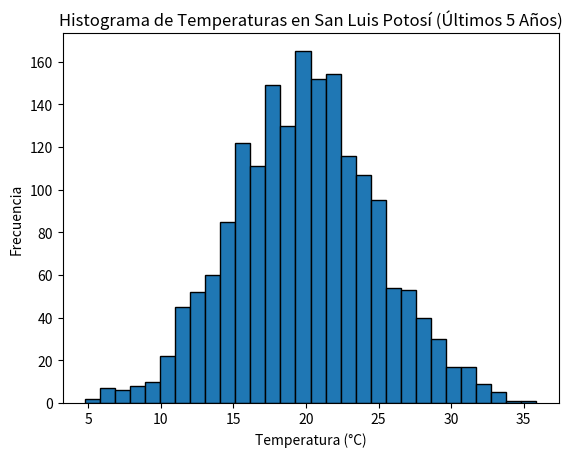
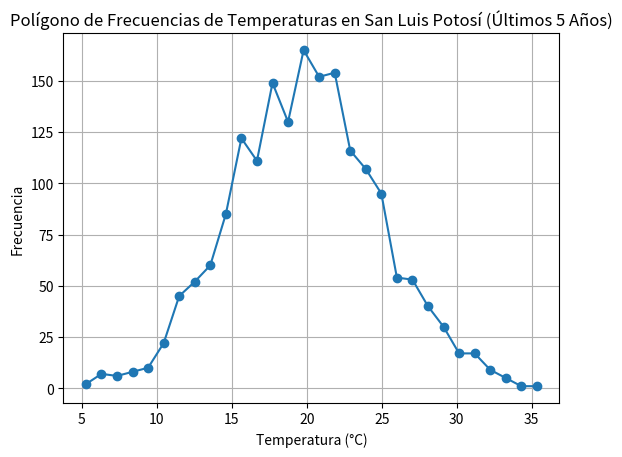
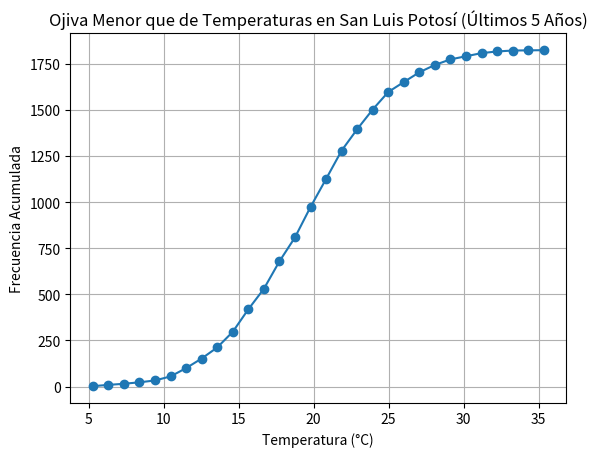
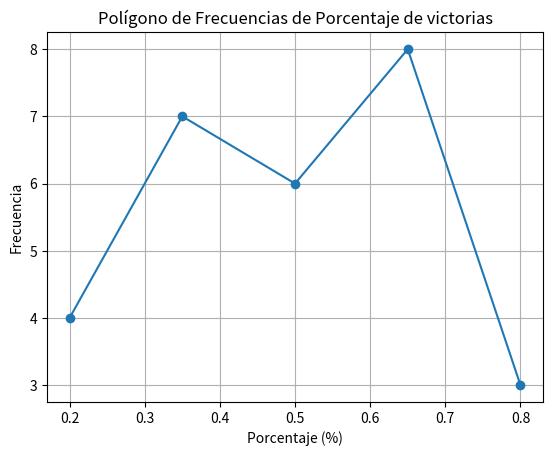
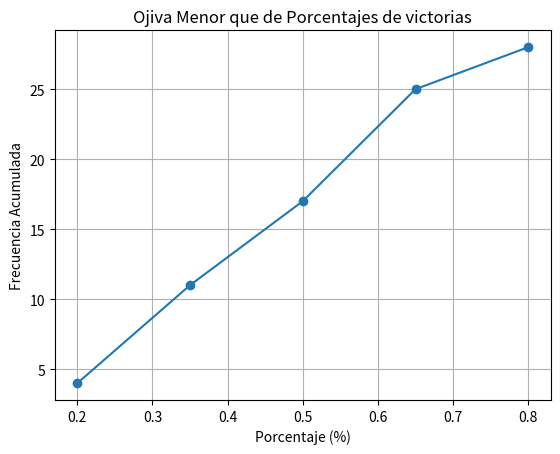

The script that saved these images, in order:
# -*- coding: utf-8 -*-
"""Cuadros y gráficos estadísticos   Error cuadrático medio 178361.ipynb

Automatically generated by Colab.

Original file is located at
    https://colab.research.google.com/drive/1vuDRjdQRgqyU75XyBw3I70MAO4THYvKT

# Generar Datos de Temperatura y Crear Histograma

Temperatura en la ciudad de San Luis Potosí en los últimos 5 años

# **Histograma**

**Simulación de Datos**

Para este ejercicio, hemos simulado datos de temperatura utilizando una distribución normal con una media de 20°C y una desviación estándar de 5°C. Esto nos proporciona un conjunto de datos que representa las temperaturas diarias durante los últimos 5 años.

**Histograma**

El histograma es una representación gráfica que muestra la distribución de los datos de temperatura. En el histograma, el eje horizontal representa los rangos de temperatura, mientras que el eje vertical muestra la frecuencia de ocurrencia de cada rango de temperatura.

**Propósito**: El histograma nos ayuda a visualizar cómo se distribuyen las temperaturas a lo largo del tiempo, identificar patrones y detectar posibles valores atípicos.
"""

import numpy as np
import matplotlib.pyplot as plt

# Simular datos de temperatura para los últimos 5 años (365 días por año)
np.random.seed(0)
temperaturas = np.random.normal(loc=20, scale=5, size=5*365)  # Media de 20°C y desviación estándar de 5°C

# Crear el histograma
plt.hist(temperaturas, bins=30, edgecolor='black')
plt.title('Histograma de Temperaturas en San Luis Potosí (Últimos 5 Años)')
plt.xlabel('Temperatura (°C)')
plt.ylabel('Frecuencia')
plt.show()

"""# **Polígono de Frecuencias**

Un polígono de frecuencias es una representación gráfica que muestra la distribución de un conjunto de datos. Se construye trazando puntos en el gráfico que representan la frecuencia de cada intervalo (o "bin") y luego conectando estos puntos con líneas rectas. Los puntos se colocan en los centros de los intervalos.

**Propósito**: El polígono de frecuencias es útil para visualizar la forma de la distribución de los datos y para comparar diferentes distribuciones. Es una alternativa al histograma y puede ser más fácil de interpretar en algunos casos.


"""

# Crear el histograma
hist, bins = np.histogram(temperaturas, bins=30)

# Calcular los puntos medios de los bins
bin_centers = (bins[:-1] + bins[1:]) / 2

# Crear el polígono de frecuencias
plt.plot(bin_centers, hist, marker='o')
plt.title('Polígono de Frecuencias de Temperaturas en San Luis Potosí (Últimos 5 Años)')
plt.xlabel('Temperatura (°C)')
plt.ylabel('Frecuencia')
plt.grid(True)
plt.show()

"""# **Ojiva Menor que**
Una ojiva menor que es un gráfico de frecuencia acumulada que muestra el número acumulado de observaciones por debajo de cada límite de clase. Se construye trazando puntos que representan la frecuencia acumulada en los puntos medios de los intervalos y luego conectando estos puntos con líneas rectas.

**Propósito**: La ojiva menor que es útil para visualizar la distribución acumulativa de los datos y para identificar percentiles y cuartiles.
"""

# Crear el histograma
hist, bins = np.histogram(temperaturas, bins=30)

# Calcular la frecuencia acumulada
frecuencia_acumulada = np.cumsum(hist)

# Calcular los puntos medios de los bins
bin_centers = (bins[:-1] + bins[1:]) / 2

# Crear la ojiva menor que
plt.plot(bin_centers, frecuencia_acumulada, marker='o')
plt.title('Ojiva Menor que de Temperaturas en San Luis Potosí (Últimos 5 Años)')
plt.xlabel('Temperatura (°C)')
plt.ylabel('Frecuencia Acumulada')
plt.grid(True)
plt.show()

"""# **Error Cuadrático Medio (MSE)**
El error cuadrático medio (MSE) es una medida de la calidad de un modelo de predicción. Se calcula como el promedio de los cuadrados de las diferencias entre los valores reales y las predicciones. En este caso, las predicciones son las temperaturas simuladas y los valores reales son las temperaturas con un poco de ruido adicional.

**Propósito**: El MSE nos proporciona una medida cuantitativa de la precisión de las predicciones. Un MSE más bajo indica un mejor ajuste del modelo a los datos reales.


"""

import numpy as np

# Simular datos de temperatura para los últimos 5 años (365 días por año)
np.random.seed(0)
temperaturas_simuladas = np.random.normal(loc=20, scale=5, size=5*365)  # Media de 20°C y desviación estándar de 5°C

# Generar datos reales de temperatura (simulados para este ejemplo)
temperaturas_reales = temperaturas_simuladas + np.random.normal(loc=0, scale=2, size=5*365)  # Añadir ruido con desviación estándar de 2°C

# Calcular el error cuadrático medio (MSE)
mse = np.mean((temperaturas_reales - temperaturas_simuladas) ** 2)
print(f"Error Cuadrático Medio (MSE): {mse}")

"""# American Football Conference (AFC) en 1992

#### AFC East
| Equipo                | G  | P  | E  | Pct  | PF  | PC  |
|-----------------------|----|----|----|------|-----|-----|
| Miami Dolphins        | 11 | 5  | 0  | 0.688| 340 | 281 |
| Buffalo Bills         | 11 | 5  | 0  | 0.688| 381 | 283 |
| Indianapolis Colts    | 9  | 7  | 0  | 0.563| 216 | 302 |
| New York Jets         | 4  | 12 | 0  | 0.250| 220 | 315 |
| New England Patriots  | 2  | 14 | 0  | 0.125| 205 | 363 |

#### AFC Central
| Equipo                | G  | P  | E  | Pct  | PF  | PC  |
|-----------------------|----|----|----|------|-----|-----|
| Pittsburgh Steelers   | 11 | 5  | 0  | 0.688| 299 | 225 |
| Houston Oilers        | 10 | 6  | 0  | 0.625| 352 | 258 |
| Cleveland Browns      | 7  | 9  | 0  | 0.438| 272 | 275 |
| Cincinnati Bengals    | 5  | 11 | 0  | 0.313| 274 | 364 |

#### AFC West
| Equipo                | G  | P  | E  | Pct  | PF  | PC  |
|-----------------------|----|----|----|------|-----|-----|
| San Diego Chargers    | 11 | 5  | 0  | 0.688| 335 | 241 |
| Kansas City Chiefs    | 10 | 6  | 0  | 0.625| 348 | 282 |
| Denver Broncos        | 8  | 8  | 0  | 0.500| 262 | 329 |
| Los Angeles Raiders   | 7  | 9  | 0  | 0.438| 249 | 281 |
| Seattle Seahawks      | 2  | 14 | 0  | 0.125| 140 | 312 |

### National Football Conference (NFC)

#### NFC East
| Equipo                | G  | P  | E  | Pct  | PF  | PC  |
|-----------------------|----|----|----|------|-----|-----|
| Dallas Cowboys        | 13 | 3  | 0  | 0.813| 409 | 243 |
| Philadelphia Eagles   | 11 | 5  | 0  | 0.688| 369 | 244 |
| Washington Redskins   | 9  | 7  | 0  | 0.563| 298 | 263 |
| New York Giants       | 6  | 10 | 0  | 0.375| 259 | 307 |
| Phoenix Cardinals     | 4  | 12 | 0  | 0.250| 196 | 326 |

#### NFC Central
| Equipo                | G  | P  | E  | Pct  | PF  | PC  |
|-----------------------|----|----|----|------|-----|-----|
| Minnesota Vikings     | 11 | 5  | 0  | 0.688| 374 | 249 |
| Green Bay Packers     | 9  | 7  | 0  | 0.563| 276 | 296 |
| Chicago Bears         | 5  | 11 | 0  | 0.313| 295 | 361 |
| Detroit Lions         | 5  | 11 | 0  | 0.313| 273 | 332 |
| Tampa Bay Buccaneers  | 5  | 11 | 0  | 0.313| 267 | 365 |

#### NFC West
| Equipo                | G  | P  | E  | Pct  | PF  | PC  |
|-----------------------|----|----|----|------|-----|-----|
| San Francisco 49ers   | 14 | 2  | 0  | 0.875| 431 | 236 |
| New Orleans Saints    | 12 | 4  | 0  | 0.750| 330 | 202 |
| Atlanta Falcons       | 6  | 10 | 0  | 0.375| 327 | 414 |
| Los Angeles Rams      | 6  | 10 | 0  | 0.375| 313 | 383 |

Ejercicio 1

a) Combine la estadística de los "porcentajes de juegos ganados" para las seis divisiones y clasifique los daos en cinco clases de igual tamaño, mutuamente excluyentes
b) Determine las frecuencias absoluta y relativa de cada clase.
c) Construya un polígono de frecuencias para la distribución del inciso b).
d) Construya una distribución de ojiva de frecuencias acumuladas con el término "mayor que" para la distribución de frecuencias del inciso b)
"""

#Almacenamos los datos
# AFC East
afc_east_pct = [0.688, 0.688, 0.563, 0.250, 0.125]

# AFC Central
afc_central_pct = [0.688, 0.625, 0.438, 0.313]

# AFC West
afc_west_pct = [0.688, 0.625, 0.500, 0.438, 0.125]

# NFC East
nfc_east_pct = [0.813, 0.688, 0.563, 0.375, 0.250]

# NFC Central
nfc_central_pct = [0.688, 0.563, 0.313, 0.313, 0.313]

# NFC West
nfc_west_pct = [0.875, 0.750, 0.375, 0.375]

total_pct = np.array(afc_east_pct + afc_central_pct + afc_west_pct + nfc_east_pct + nfc_central_pct + nfc_west_pct)
"""min_pct = np.min(total_pct)
max_pct = np.max(total_pct)
rango = max_pct - min_pct
ancho_clase = rango / 5
clases_min = np.arange(min_pct, max_pct + ancho_clase, ancho_clase)"""

#Clases
hist, clases = np.histogram(total_pct, bins=5)
print("Frecuencias de cada categoria: ", hist)
print("Limites de las categorias: ", clases)

#Frecuencia absoluta para cada categoria
frec_cat1 = total_pct[total_pct < clases[1]].size
frec_cat2 = total_pct[(total_pct >= clases[1]) & (total_pct < clases[2])].size
frec_cat3 = total_pct[(total_pct >= clases[2]) & (total_pct < clases[3])].size
frec_cat4 = total_pct[(total_pct >= clases[3]) & (total_pct < clases[4])].size
frec_cat5 = total_pct[total_pct >= clases[4]].size

print(f"Frecuencia absoluta de la clase 1: {frec_cat1}")
print(f"Frecuencia absoluta de la clase 2: {frec_cat2}")
print(f"Frecuencia absoluta de la clase 3: {frec_cat3}")
print(f"Frecuencia absoluta de la clase 4: {frec_cat4}")
print(f"Frecuencia absoluta de la clase 5: {frec_cat5}")

#Frecuencia relativa para cada clase
frec_rel_cat1 = frec_cat1 / total_pct.size
frec_rel_cat2 = frec_cat2 / total_pct.size
frec_rel_cat3 = frec_cat3 / total_pct.size
frec_rel_cat4 = frec_cat4 / total_pct.size
frec_rel_cat5 = frec_cat5 / total_pct.size

print(f"Frecuencia relativa de la clase 1: {frec_rel_cat1}")
print(f"Frecuencia relativa de la clase 2: {frec_rel_cat2}")
print(f"Frecuencia relativa de la clase 3: {frec_rel_cat3}")
print(f"Frecuencia relativa de la clase 4: {frec_rel_cat4}")
print(f"Frecuencia relativa de la clase 5: {frec_rel_cat5}")

#Poligono de frecuencias para el inciso b
bin_centers = (clases[:-1] + clases[1:]) / 2

# Crear el polígono de frecuencias
plt.plot(bin_centers, hist, marker='o')
plt.title('Polígono de Frecuencias de Porcentaje de victorias')
plt.xlabel('Porcentaje (%)')
plt.ylabel('Frecuencia')
plt.grid(True)
plt.show()

#Frecuencia acumulada
frecuencia_acumulada = np.cumsum(hist)

# Crear la ojiva menor que
plt.plot(bin_centers, frecuencia_acumulada, marker='o')
plt.title('Ojiva Menor que de Porcentajes de victorias')
plt.xlabel('Porcentaje (%)')
plt.ylabel('Frecuencia Acumulada')
plt.grid(True)
plt.show()
